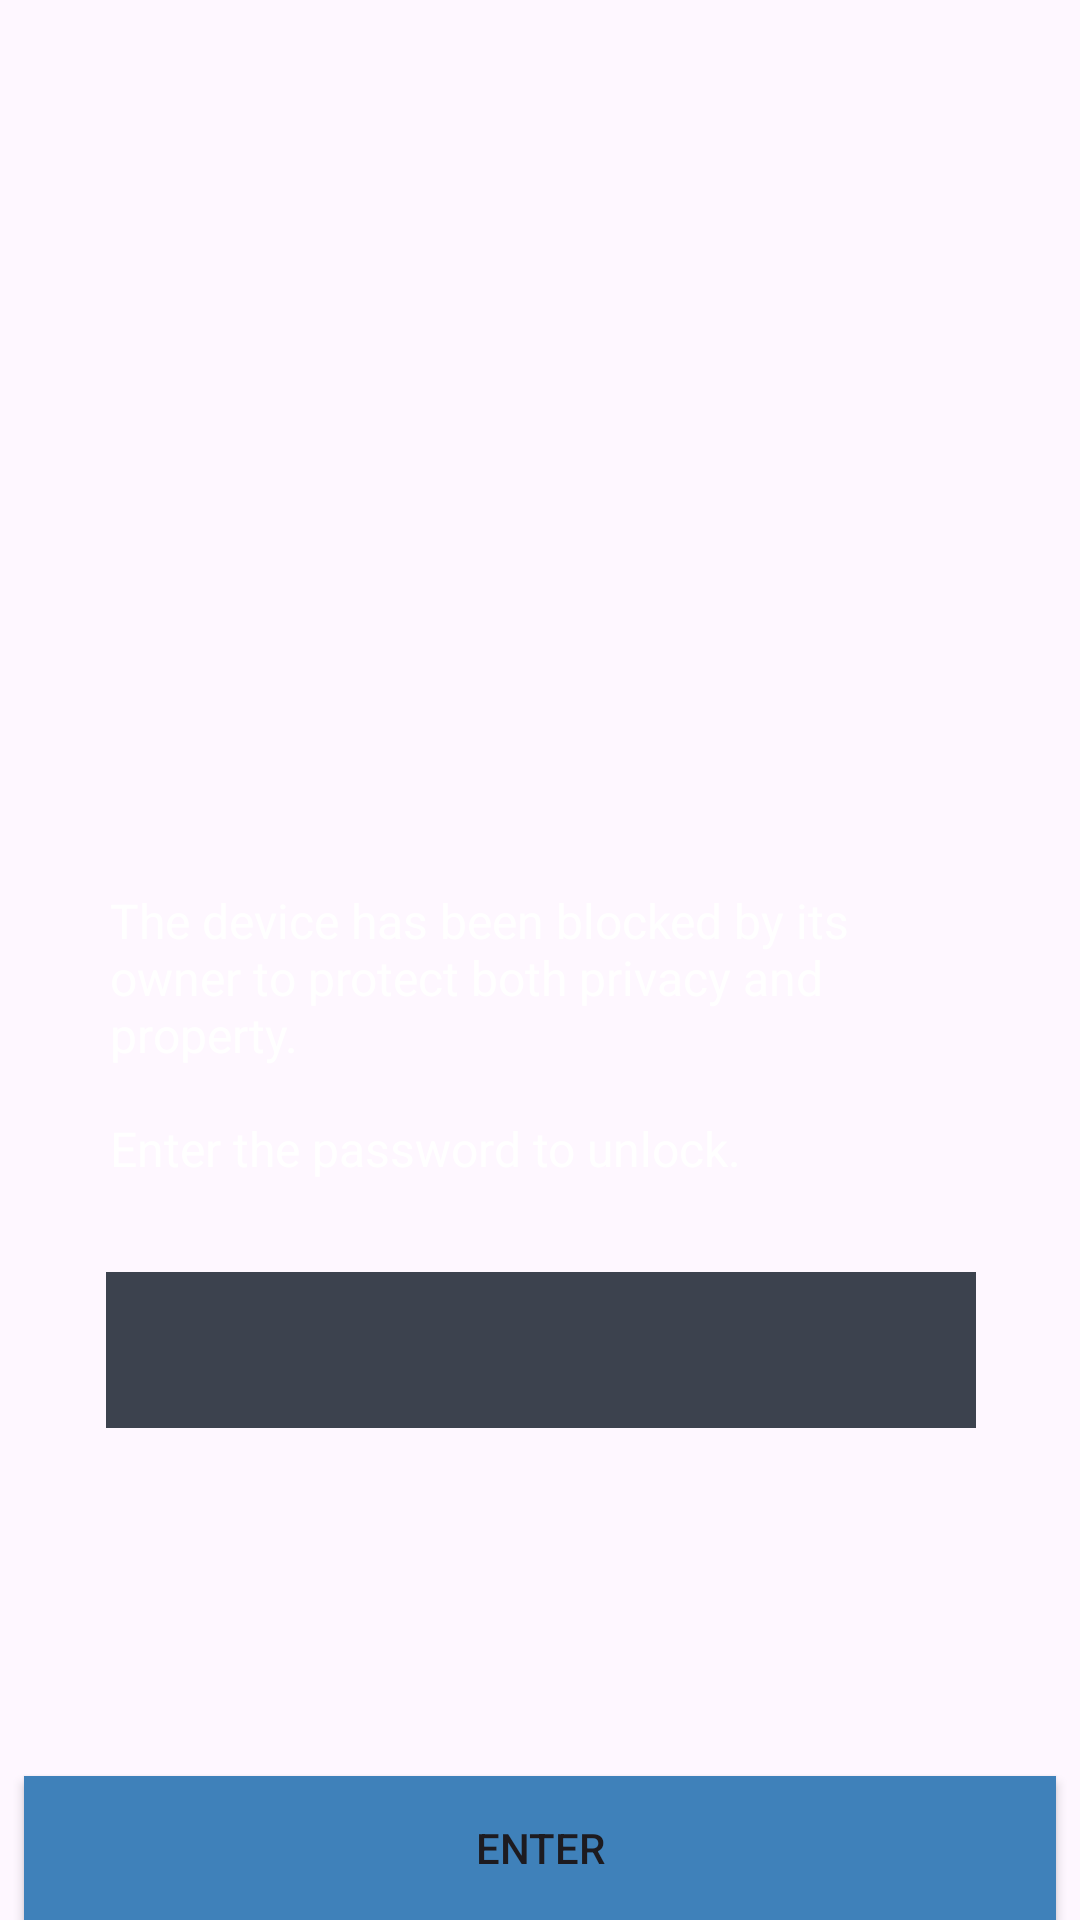

Here is an Android app screen rendered from its layout file. Give the layout XML and the strings, colors and styles it references.
<!-- AndroidManifest.xml: application theme Theme.Pray -->
<!-- res/layout/activity_lock.xml -->
<?xml version="1.0" encoding="utf-8"?>
<androidx.constraintlayout.widget.ConstraintLayout
    xmlns:android="http://schemas.android.com/apk/res/android"
    xmlns:app="http://schemas.android.com/apk/res-auto"

    xmlns:tools="http://schemas.android.com/tools"
    android:layout_width="match_parent"
    android:layout_height="match_parent"
    android:background="@drawable/background2"
    >
    <ImageView
        android:id="@+id/imageView_Lock_AccessDenied"
        android:layout_width="290dp"
        android:layout_height="273dp"
        android:layout_marginEnd="8dp"
        android:layout_marginLeft="8dp"
        android:layout_marginRight="8dp"
        android:layout_marginStart="8dp"
        android:layout_marginTop="8dp"
        android:background="@drawable/access_denied2"
        app:layout_constraintHorizontal_bias="0.526"
        app:layout_constraintLeft_toLeftOf="parent"
        app:layout_constraintRight_toRightOf="parent"
        app:layout_constraintTop_toTopOf="parent" />

    <TextView
        android:id="@+id/TextView_Lock_AccessDenied"
        android:layout_width="290dp"
        android:layout_height="120dp"
        android:layout_marginLeft="8dp"
        android:layout_marginTop="15dp"
        android:layout_marginEnd="24dp"
        android:layout_marginRight="8dp"
        android:text="@string/lock_access_denied"
        android:textColor="#fff"
        android:textSize="16sp"
        app:layout_constraintHorizontal_bias="0.752"
        app:layout_constraintLeft_toLeftOf="parent"
        app:layout_constraintRight_toRightOf="parent"
        app:layout_constraintTop_toBottomOf="@+id/imageView_Lock_AccessDenied" />

    <EditText
        android:id="@+id/EditText_Lock_Password"
        android:layout_width="290dp"
        android:layout_height="52dp"
        android:layout_marginLeft="8dp"
        android:layout_marginTop="8dp"
        android:layout_marginEnd="8dp"
        android:layout_marginRight="8dp"
        android:layout_marginStart="8dp"
        android:ems="10"
        android:inputType="textPassword"
        android:textColor="#fff"
        android:background="#3C424E"
        android:padding="10dp"
        app:layout_constraintHorizontal_bias="0.505"
        app:layout_constraintLeft_toLeftOf="parent"
        app:layout_constraintRight_toRightOf="parent"
        app:layout_constraintTop_toBottomOf="@+id/TextView_Lock_AccessDenied"
        />

    <Button
        android:id="@+id/Button_Lock_Unlock"
        android:layout_width="0dp"
        android:layout_height="wrap_content"
        android:layout_marginBottom="0dp"
        android:layout_marginLeft="0dp"
        android:layout_marginRight="0dp"
        android:background="@color/lock_unlock_color"
        android:text="@string/enter"
        app:layout_constraintBottom_toBottomOf="parent"
        app:layout_constraintLeft_toLeftOf="parent"
        app:layout_constraintRight_toRightOf="parent"
        android:layout_marginStart="8dp"
        android:layout_marginEnd="8dp"
        app:layout_constraintHorizontal_bias="0.0"
        />

    <TextView
        android:id="@+id/textView8"
        android:layout_width="291dp"
        android:layout_height="59dp"
        android:layout_marginTop="20dp"
        android:textAlignment="center"
        android:text=""
        android:textSize="16sp"
        android:textColor="#fff"
        app:layout_constraintEnd_toEndOf="parent"
        app:layout_constraintHorizontal_bias="0.496"
        app:layout_constraintStart_toStartOf="parent"
        app:layout_constraintTop_toBottomOf="@+id/EditText_Lock_Password" />

</androidx.constraintlayout.widget.ConstraintLayout>
<!-- resources referenced by this layout -->
<resources>
  <color name="lock_unlock_color">#3f81ba</color>
  <string name="enter">ENTER</string>
  <string name="lock_access_denied">The device has been blocked by its owner to protect both privacy and property.\n\nEnter the password to unlock.</string>
  <style name="Theme.Pray" parent="Base.Theme.Pray" />
  <style name="Base.Theme.Pray" parent="Theme.Material3.DayNight.NoActionBar">
          
          
      </style>
</resources>
